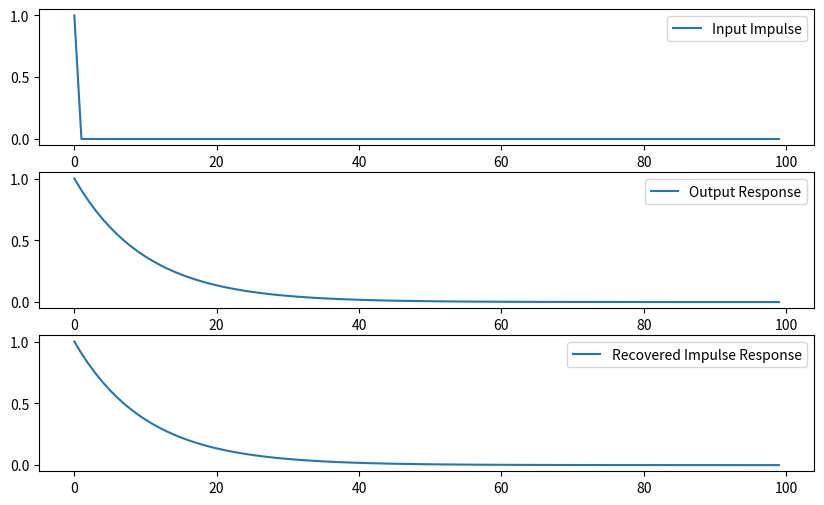

Recreate this plot in Python.
import numpy as np
import matplotlib.pyplot as plt

# Задання вхідної імпульсної відповіді (приклад: дельта-функція)
input_impulse = np.zeros(100)
input_impulse[0] = 1

# Симуляція лінійної системи (приклад: експоненційна функція)
time = np.arange(0, 100)
output_response = np.exp(-0.1 * time)

# Обчислення FFT
fft_input = np.fft.fft(input_impulse)
fft_output = np.fft.fft(output_response)

# Обчислення Частотної Відповіді
frequency_response = fft_output / fft_input

# Зворотне FFT
impulse_response = np.fft.ifft(frequency_response)

# Нормалізація
impulse_response /= np.max(np.abs(impulse_response))

# Виведення результатів
plt.figure(figsize=(10, 6))
plt.subplot(3, 1, 1)
plt.plot(time, input_impulse, label='Input Impulse')
plt.legend()

plt.subplot(3, 1, 2)
plt.plot(time, output_response, label='Output Response')
plt.legend()

plt.subplot(3, 1, 3)
plt.plot(time, np.real(impulse_response), label='Recovered Impulse Response')
plt.legend()

plt.show()
